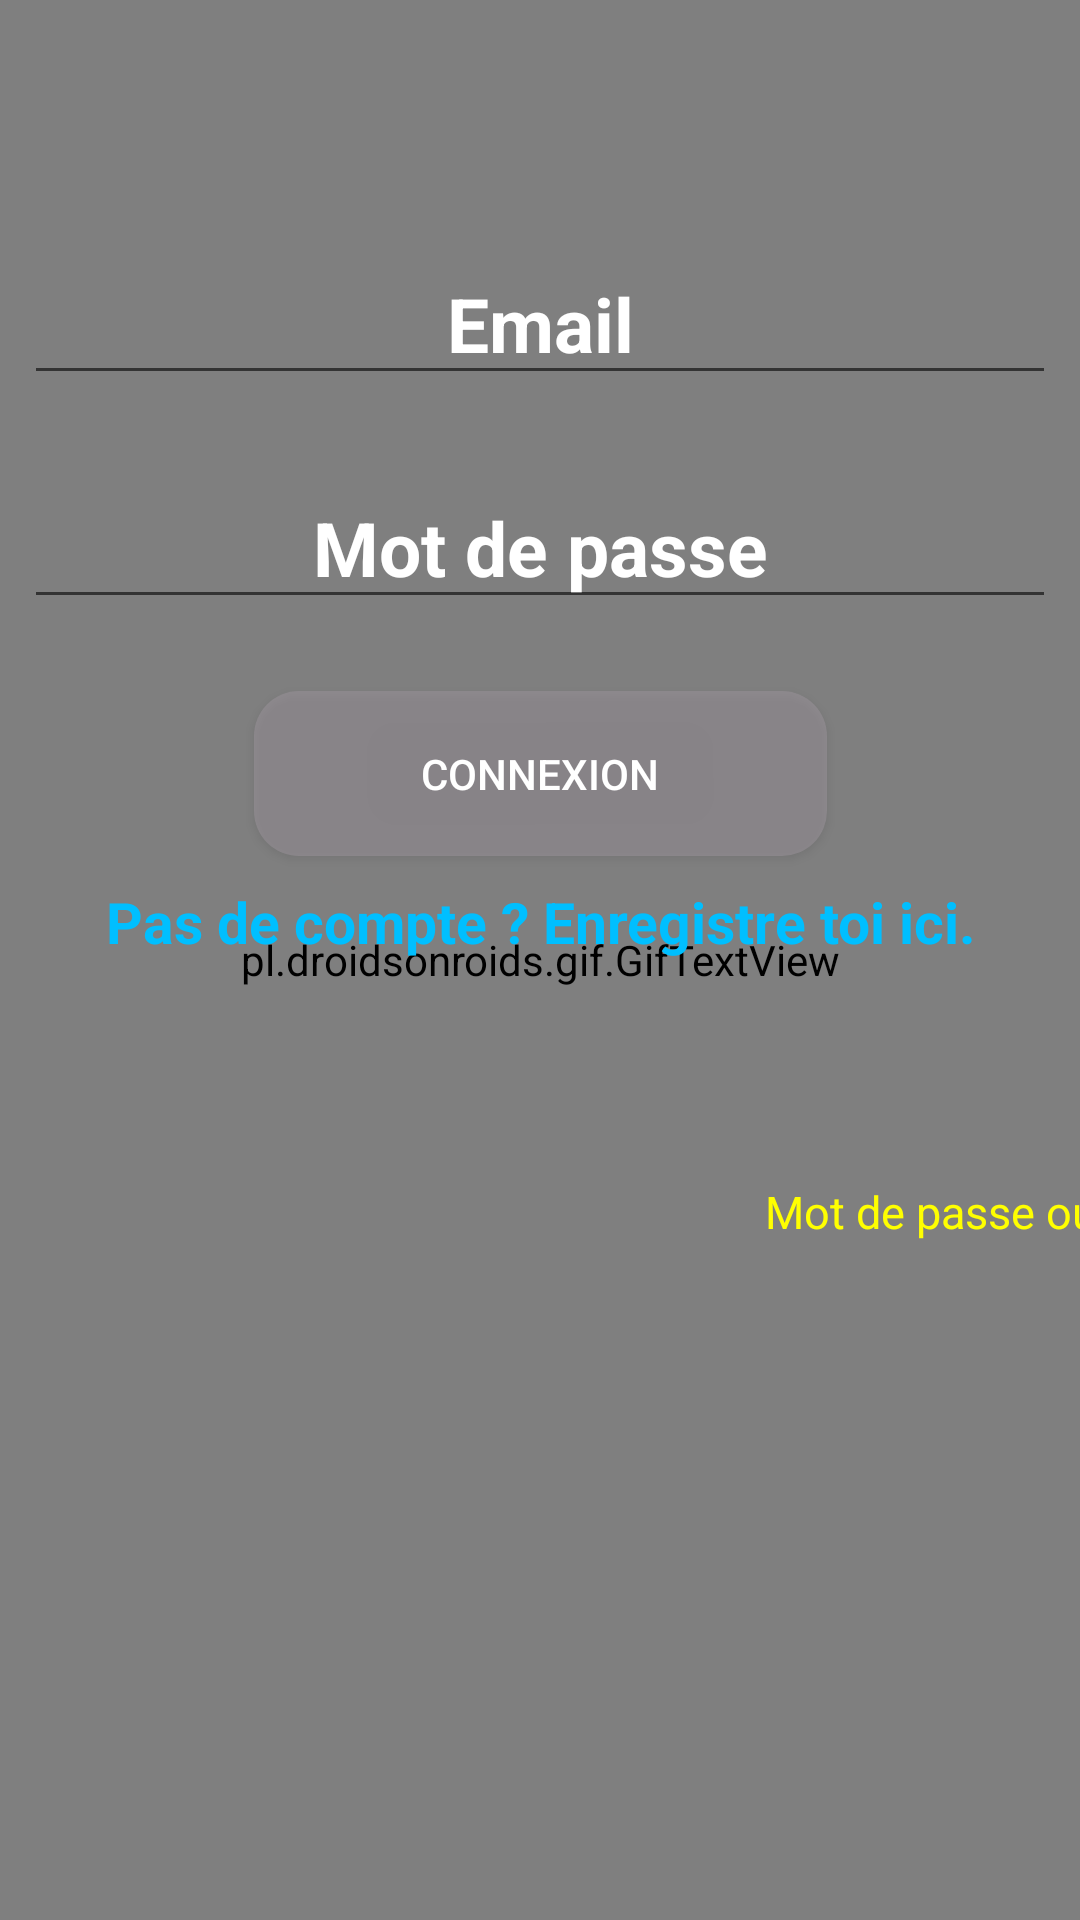

Android layout source for this screen:
<!-- AndroidManifest.xml: application theme AppTheme.NoActionBar -->
<!-- res/layout/activity_login.xml -->
<?xml version="1.0" encoding="utf-8"?>
<android.support.constraint.ConstraintLayout xmlns:android="http://schemas.android.com/apk/res/android"
    xmlns:app="http://schemas.android.com/apk/res-auto"
    xmlns:tools="http://schemas.android.com/tools"
    android:layout_width="match_parent"
    android:layout_height="match_parent"
    tools:context="bugbusterzcorp.wildtechquizz.LoginActivity"
    tools:layout_editor_absoluteY="81dp"
    tools:layout_editor_absoluteX="0dp">

    <pl.droidsonroids.gif.GifTextView
        android:id="@+id/gifTextViewResult"
        android:layout_width="0dp"
        android:layout_height="0dp"
        app:layout_constraintBottom_toBottomOf="parent"
        app:layout_constraintLeft_toLeftOf="parent"
        app:layout_constraintRight_toRightOf="parent"
        app:layout_constraintTop_toTopOf="parent"
        android:background="@drawable/city2"
        app:layout_constraintHorizontal_bias="0.0"
        app:layout_constraintVertical_bias="0.0" />


    <EditText
        android:id="@+id/editTextEmail"
        android:layout_width="0dp"
        android:layout_height="wrap_content"
        android:layout_marginLeft="8dp"
        android:layout_marginRight="8dp"
        android:hint="Email"
        android:textStyle="bold"

        android:gravity="center"
        android:textSize="25dp"
        android:textColorHint="@color/white"
        android:inputType="textEmailAddress"
        app:layout_constraintLeft_toLeftOf="parent"
        app:layout_constraintRight_toRightOf="parent"
        app:layout_constraintHorizontal_bias="0.0"
        android:layout_marginBottom="24dp"
        app:layout_constraintBottom_toTopOf="@+id/editTextPassword" />

    <EditText
        android:id="@+id/editTextPassword"
        android:layout_width="0dp"
        android:layout_height="wrap_content"
        android:layout_marginLeft="8dp"
        android:layout_marginRight="8dp"
        android:textSize="25dp"
        android:hint="Mot de passe"
        android:textStyle="bold"

        android:gravity="center"
        android:textColorHint="@color/white"
        android:textColor="@color/white"
        android:inputType="textPassword"
        app:layout_constraintLeft_toLeftOf="parent"
        app:layout_constraintRight_toRightOf="parent"
        android:layout_marginBottom="24dp"
        app:layout_constraintBottom_toTopOf="@+id/buttonSignin" />

    <Button
        android:id="@+id/buttonSignin"
        android:layout_width="191dp"
        android:layout_height="55dp"
        android:background="@drawable/round"
        android:text="Connexion"
        android:textColor="@color/white"
        android:layout_marginBottom="9dp"
        app:layout_constraintBottom_toTopOf="@+id/textViewSignUp"
        android:layout_marginRight="8dp"
        app:layout_constraintRight_toRightOf="parent"
        android:layout_marginLeft="8dp"
        app:layout_constraintLeft_toLeftOf="parent" />

    <TextView
        android:id="@+id/textViewSignUp"
        android:layout_width="0dp"
        android:layout_height="wrap_content"
        android:layout_marginLeft="8dp"
        android:layout_marginRight="8dp"
        android:textStyle="bold"

        android:text="Pas de compte ? Enregistre toi ici."
        android:textAlignment="center"
        android:textSize="19sp"
        android:textColor="@color/blue"
        app:layout_constraintLeft_toLeftOf="parent"
        app:layout_constraintRight_toRightOf="parent"
        app:layout_constraintHorizontal_bias="0.0"
        app:layout_constraintBottom_toBottomOf="@+id/gifTextViewResult"
        android:layout_marginBottom="320dp" />

    <TextView
        android:id="@+id/textViewForgetPassword"
        android:layout_width="wrap_content"
        android:layout_height="wrap_content"
        android:text="Mot de passe oublié? Clique ici."
        android:layout_marginLeft="-264dp"
        android:textColor="@color/yellow"
        android:textAlignment="center"
        android:textSize="15dp"
        app:layout_constraintLeft_toRightOf="parent"
        app:layout_constraintBottom_toBottomOf="parent"
        android:layout_marginBottom="226dp"
        android:layout_marginRight="8dp"
        app:layout_constraintRight_toRightOf="parent" />

</android.support.constraint.ConstraintLayout>
<!-- resources referenced by this layout -->
<resources>
  <color name="blue">#00BFFF</color>
  <color name="white">#FFFFFF</color>
  <color name="yellow">#FFFF00</color>
  <!-- drawable round (drawable) -->
  <?xml version="1.0" encoding="utf-8"?>
  <shape xmlns:android="http://schemas.android.com/apk/res/android"
      android:shape="rectangle" android:padding="10dp">
      <solid android:color="#859b959b"
          />
      <corners
          android:bottomRightRadius="15dp"
          android:bottomLeftRadius="15dp"
          android:topLeftRadius="15dp"
          android:topRightRadius="15dp"/>
  </shape>
  <style name="AppTheme.NoActionBar">
          <item name="windowActionBar">false</item>
          <item name="windowNoTitle">true</item>
      </style>
</resources>
